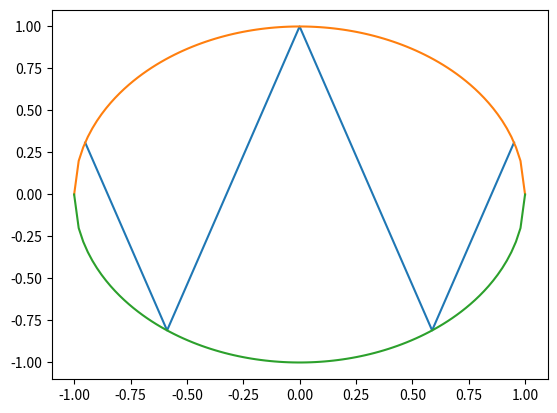

Generate this figure with matplotlib:
#[ERROR]:np.roots (complex) ordena las raices
import numpy as np
import matplotlib.pyplot as plt
import cmath
if __name__ == '__main__':
    complex = np.array ([1, 0, 0, 0, 0, 0 - 1j])
    root = np.roots (complex)
    real = np.real (root)
    imag = np.imag (root)
    plt.plot (real, imag)
    y = np.linspace (-1, 1, 100)
    z = ( 1 - y ** 2) ** 0.5
    plt.plot (y, z, y, -z)
    plt.show()